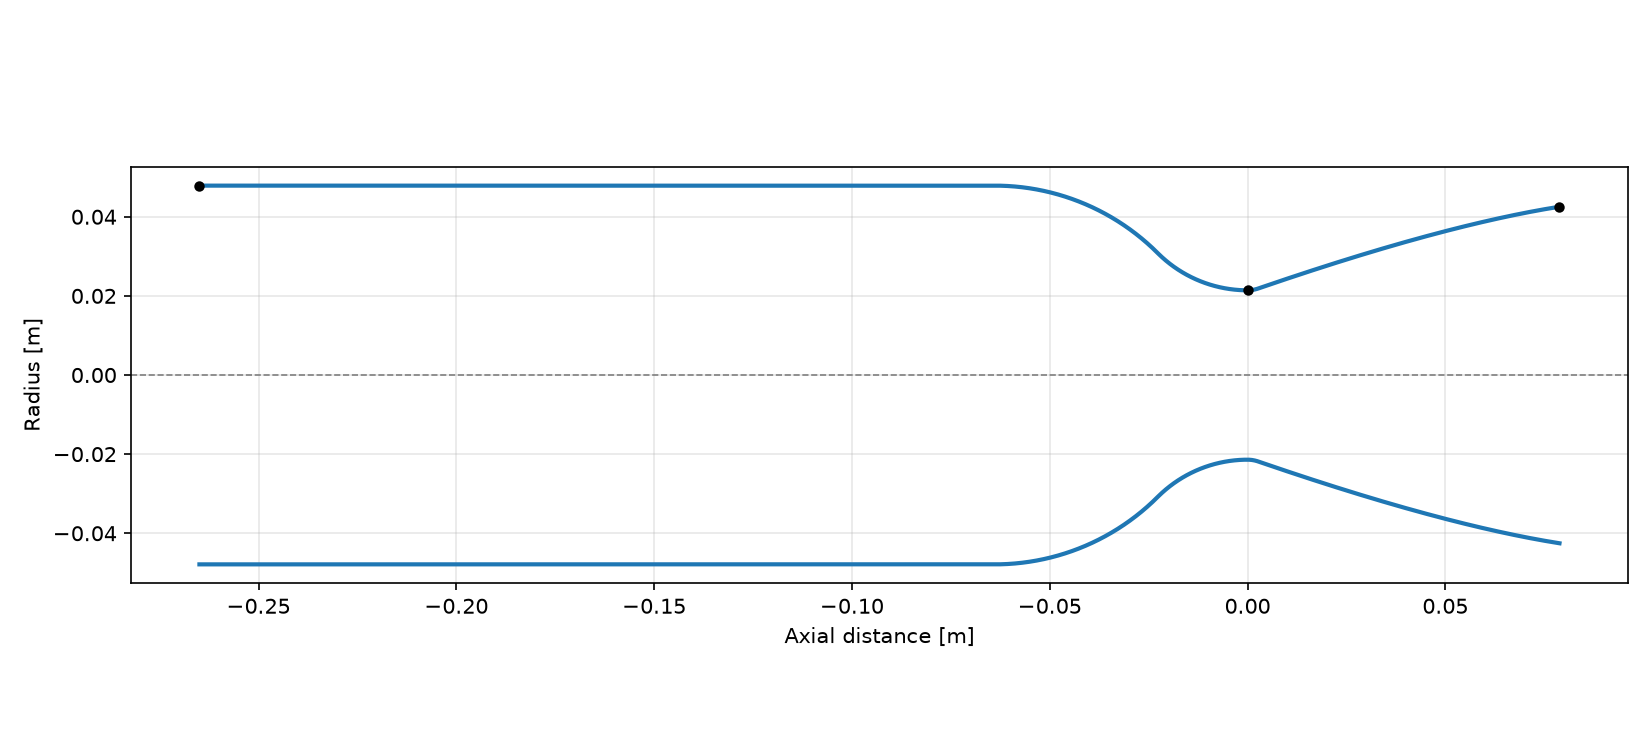

The table this chart was drawn from, first rows:
x, r
-0.2653, 0.04787
-0.2646, 0.04787
-0.2639, 0.04787
-0.2632, 0.04787
-0.2625, 0.04787
-0.2618, 0.04787
-0.2611, 0.04787
-0.2604, 0.04787
-0.2597, 0.04787
-0.2591, 0.04787
-0.2584, 0.04787
-0.2577, 0.04787
-0.257, 0.04787
-0.2563, 0.04787
-0.2556, 0.04787
-0.2549, 0.04787
-0.2542, 0.04787
-0.2535, 0.04787
-0.2529, 0.04787
-0.2522, 0.04787
-0.2515, 0.04787
-0.2508, 0.04787
-0.2501, 0.04787
-0.2494, 0.04787
-0.2487, 0.04787
-0.248, 0.04787
-0.2473, 0.04787
-0.2467, 0.04787
-0.246, 0.04787
-0.2453, 0.04787
-0.2446, 0.04787
-0.2439, 0.04787
-0.2432, 0.04787
-0.2425, 0.04787
-0.2418, 0.04787
-0.2411, 0.04787
-0.2404, 0.04787
-0.2398, 0.04787
-0.2391, 0.04787
-0.2384, 0.04787
-0.2377, 0.04787
-0.237, 0.04787
-0.2363, 0.04787
-0.2356, 0.04787
-0.2349, 0.04787
-0.2342, 0.04787
-0.2336, 0.04787
-0.2329, 0.04787
-0.2322, 0.04787
-0.2315, 0.04787
-0.2308, 0.04787
-0.2301, 0.04787
-0.2294, 0.04787
-0.2287, 0.04787
-0.228, 0.04787
-0.2274, 0.04787
-0.2267, 0.04787
-0.226, 0.04787
-0.2253, 0.04787
-0.2246, 0.04787
... 441 more rows
